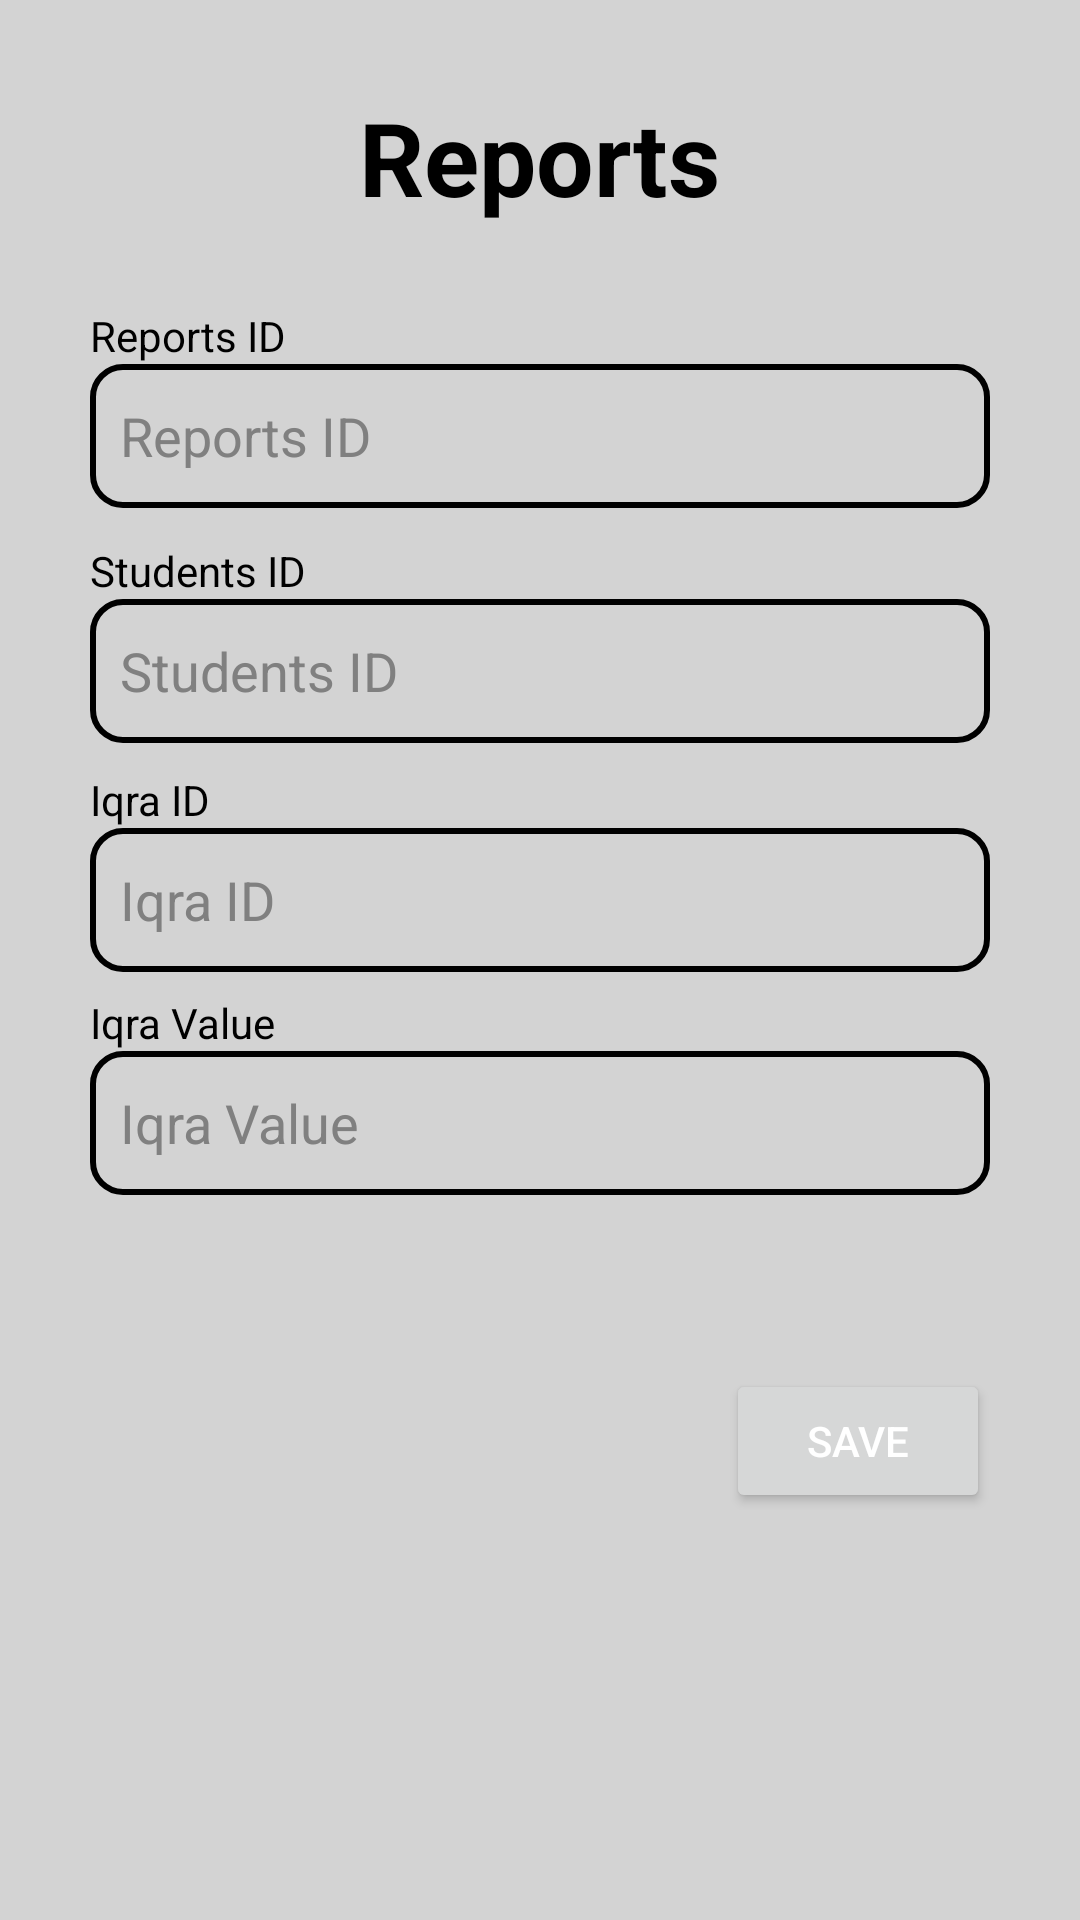

Produce the Android XML layout that renders to this screen, including the resource entries it uses.
<!-- AndroidManifest.xml: application theme Theme.EIqra -->
<!-- res/layout/activity_reports_manage.xml -->
<?xml version="1.0" encoding="utf-8"?>
<androidx.constraintlayout.widget.ConstraintLayout xmlns:android="http://schemas.android.com/apk/res/android"
    xmlns:app="http://schemas.android.com/apk/res-auto"
    xmlns:tools="http://schemas.android.com/tools"
    android:layout_width="match_parent"
    android:layout_height="match_parent"
    android:background="@color/lightgray"
    tools:context=".ReportsManageActivity">

    <EditText
        android:id="@+id/editText_ReportsIqraValue"
        android:layout_width="300dp"
        android:layout_height="48dp"
        android:background="@drawable/textview_background"
        android:ems="10"
        android:hint="Iqra Value"
        android:paddingLeft="10sp"
        android:textColor="@color/black"
        android:textColorHint="@color/gray"
        app:layout_constraintBottom_toBottomOf="parent"
        app:layout_constraintEnd_toEndOf="@+id/editText_ReportsIqraId"
        app:layout_constraintHorizontal_bias="0.0"
        app:layout_constraintStart_toStartOf="@+id/editText_ReportsIqraId"
        app:layout_constraintTop_toBottomOf="@+id/textView_ReportsIqraValue"
        app:layout_constraintVertical_bias="0.0" />

    <TextView
        android:id="@+id/textView_ReportsIqraValue"
        android:layout_width="wrap_content"
        android:layout_height="wrap_content"
        android:text="Iqra Value"
        android:textColor="@color/black"
        app:layout_constraintBottom_toBottomOf="parent"
        app:layout_constraintEnd_toEndOf="@+id/textView_ReportsIqraId"
        app:layout_constraintHorizontal_bias="0.0"
        app:layout_constraintStart_toStartOf="@+id/textView_ReportsIqraId"
        app:layout_constraintTop_toBottomOf="@+id/editText_ReportsIqraId"
        app:layout_constraintVertical_bias="0.025" />

    <TextView
        android:id="@+id/textView_ReportsId"
        android:layout_width="wrap_content"
        android:layout_height="wrap_content"
        android:text="Reports ID"
        android:textColor="@color/black"
        app:layout_constraintBottom_toBottomOf="parent"
        app:layout_constraintEnd_toEndOf="@+id/editText_ReportsReportsId"
        app:layout_constraintHorizontal_bias="0.0"
        app:layout_constraintStart_toStartOf="@+id/editText_ReportsReportsId"
        app:layout_constraintTop_toBottomOf="@+id/textView_Reports"
        app:layout_constraintVertical_bias="0.05" />

    <EditText
        android:id="@+id/editText_ReportsReportsId"
        android:layout_width="300dp"
        android:layout_height="48dp"
        android:background="@drawable/textview_background"
        android:ems="10"
        android:hint="Reports ID"
        android:inputType="textPersonName"
        android:paddingLeft="10dp"
        android:textColor="@color/black"
        android:textColorHint="@color/gray"
        app:layout_constraintBottom_toBottomOf="parent"
        app:layout_constraintEnd_toEndOf="parent"
        app:layout_constraintHorizontal_bias="0.5"
        app:layout_constraintStart_toStartOf="parent"
        app:layout_constraintTop_toBottomOf="@+id/textView_ReportsId"
        app:layout_constraintVertical_bias="0.0" />

    <TextView
        android:id="@+id/textView_Reports"
        android:layout_width="wrap_content"
        android:layout_height="wrap_content"
        android:text="Reports"
        android:textColor="@color/black"
        android:textSize="34sp"
        android:textStyle="bold"
        app:layout_constraintBottom_toBottomOf="parent"
        app:layout_constraintEnd_toEndOf="parent"
        app:layout_constraintStart_toStartOf="parent"
        app:layout_constraintTop_toTopOf="parent"
        app:layout_constraintVertical_bias="0.05" />

    <TextView
        android:id="@+id/textView_ReportsIqraId"
        android:layout_width="wrap_content"
        android:layout_height="wrap_content"
        android:text="Iqra ID"
        android:textColor="@color/black"
        app:layout_constraintBottom_toBottomOf="parent"
        app:layout_constraintEnd_toEndOf="@+id/textView_ReportsStudentsId"
        app:layout_constraintHorizontal_bias="0.0"
        app:layout_constraintStart_toStartOf="@+id/textView_ReportsStudentsId"
        app:layout_constraintTop_toBottomOf="@+id/editText_ReportsStudentsId"
        app:layout_constraintVertical_bias="0.025" />

    <Button
        android:id="@+id/button_SaveReports"
        android:layout_width="wrap_content"
        android:layout_height="wrap_content"
        android:text="Save"
        android:textColor="@color/white"
        app:cornerRadius="10dp"
        app:layout_constraintBottom_toBottomOf="parent"
        app:layout_constraintEnd_toEndOf="@+id/editText_ReportsIqraId"
        app:layout_constraintHorizontal_bias="1.0"
        app:layout_constraintStart_toStartOf="@+id/editText_ReportsIqraId"
        app:layout_constraintTop_toBottomOf="@+id/editText_ReportsIqraValue"
        app:layout_constraintVertical_bias="0.3" />

    <EditText
        android:id="@+id/editText_ReportsIqraId"
        android:layout_width="300dp"
        android:layout_height="48dp"
        android:background="@drawable/textview_background"
        android:ems="10"
        android:hint="Iqra ID"
        android:paddingLeft="10sp"
        android:textColor="@color/black"
        android:textColorHint="@color/gray"
        app:layout_constraintBottom_toBottomOf="parent"
        app:layout_constraintEnd_toEndOf="@+id/editText_ReportsStudentsId"
        app:layout_constraintHorizontal_bias="0.0"
        app:layout_constraintStart_toStartOf="@+id/editText_ReportsStudentsId"
        app:layout_constraintTop_toBottomOf="@+id/textView_ReportsIqraId"
        app:layout_constraintVertical_bias="0.0" />

    <TextView
        android:id="@+id/textView_ReportsStudentsId"
        android:layout_width="wrap_content"
        android:layout_height="wrap_content"
        android:text="Students ID"
        android:textColor="@color/black"
        app:layout_constraintBottom_toBottomOf="parent"
        app:layout_constraintEnd_toEndOf="@+id/textView_ReportsId"
        app:layout_constraintHorizontal_bias="0.0"
        app:layout_constraintStart_toStartOf="@+id/textView_ReportsId"
        app:layout_constraintTop_toBottomOf="@+id/editText_ReportsReportsId"
        app:layout_constraintVertical_bias="0.025" />

    <EditText
        android:id="@+id/editText_ReportsStudentsId"
        android:layout_width="300dp"
        android:layout_height="48dp"
        android:background="@drawable/textview_background"
        android:ems="10"
        android:hint="Students ID"
        android:inputType="textPersonName"
        android:paddingLeft="10sp"
        android:textColor="@color/black"
        android:textColorHint="@color/gray"
        app:layout_constraintBottom_toBottomOf="parent"
        app:layout_constraintEnd_toEndOf="@+id/editText_ReportsReportsId"
        app:layout_constraintHorizontal_bias="0.0"
        app:layout_constraintStart_toStartOf="@+id/editText_ReportsReportsId"
        app:layout_constraintTop_toBottomOf="@+id/textView_ReportsStudentsId"
        app:layout_constraintVertical_bias="0.0" />

</androidx.constraintlayout.widget.ConstraintLayout>
<!-- resources referenced by this layout -->
<resources>
  <color name="black">#FF000000</color>
  <color name="gray">#808080</color>
  <color name="lightgray">#D3D3D3</color>
  <color name="white">#FFFFFFFF</color>
  <!-- drawable textview_background (drawable-v24) -->
  <?xml version="1.0" encoding="utf-8"?>
  <shape xmlns:android="http://schemas.android.com/apk/res/android"
      android:shape="rectangle" >
      <stroke
          android:width="2dp"
          android:color="@color/black" />
      <corners android:radius="10dp"/>
  </shape>
  <style name="Theme.EIqra" parent="Theme.MaterialComponents.DayNight.DarkActionBar">
          
          <item name="colorPrimary">@color/purple_500</item>
          <item name="colorPrimaryVariant">@color/purple_700</item>
          <item name="colorOnPrimary">@color/white</item>
          
          <item name="colorSecondary">@color/teal_200</item>
          <item name="colorSecondaryVariant">@color/teal_700</item>
          <item name="colorOnSecondary">@color/black</item>
          
          <item name="android:statusBarColor" tools:targetApi="l">?attr/colorPrimaryVariant</item>
          
      </style>
  <color name="purple_500">#FF6200EE</color>
  <color name="purple_700">#FF3700B3</color>
  <color name="teal_200">#FF03DAC5</color>
  <color name="teal_700">#FF018786</color>
</resources>
